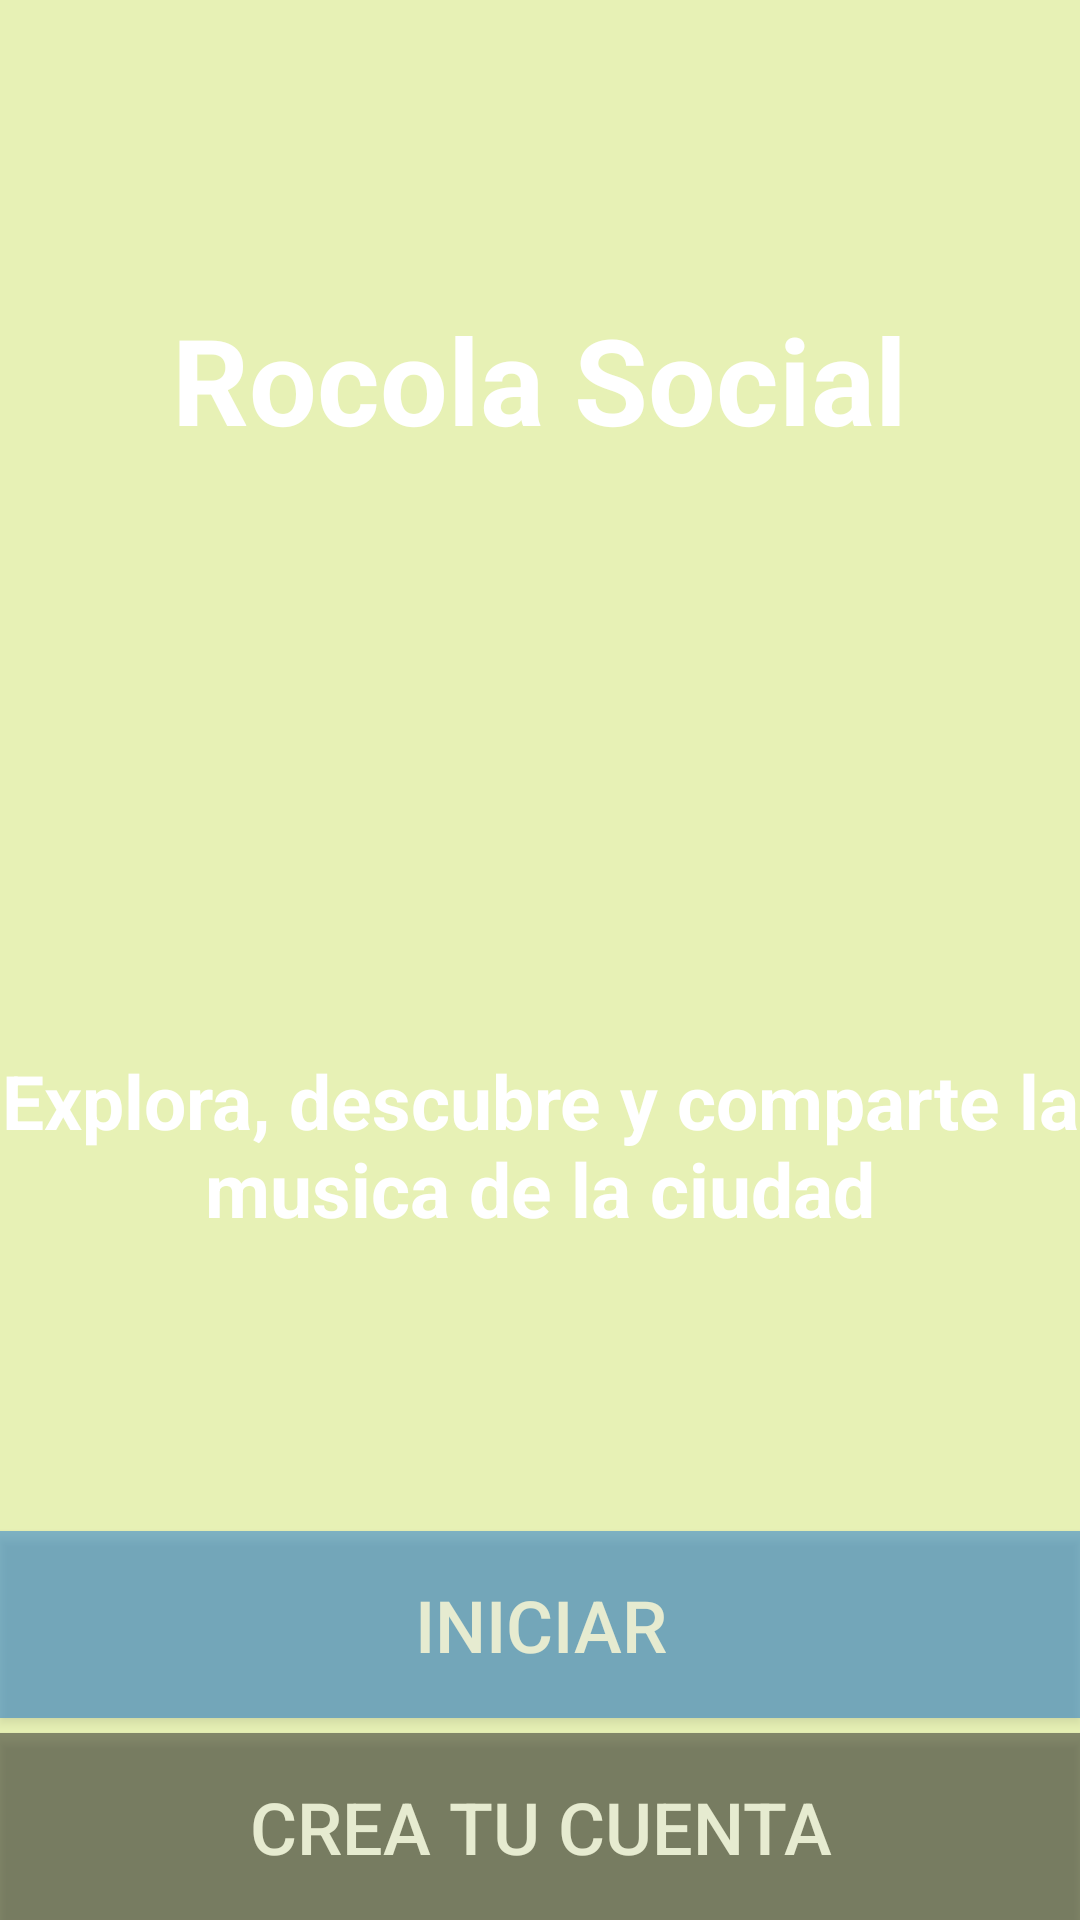

Reconstruct the res/layout file that produces this screen, plus the resources it refers to.
<!-- AndroidManifest.xml: application theme AppTheme.Base -->
<!-- res/layout/activity_home.xml -->
<?xml version="1.0" encoding="utf-8"?>
<FrameLayout xmlns:android="http://schemas.android.com/apk/res/android"
    android:layout_width="match_parent"
    android:layout_height="match_parent"
    android:orientation="vertical">

    <ImageView
        android:layout_width="match_parent"
        android:layout_height="match_parent"
        android:contentDescription="@string/app_name"
        android:scaleType="center"
        android:layout_marginTop="0dp"
        android:src="@drawable/mainbackground" />

    <View
        android:layout_width="match_parent"
        android:layout_height="match_parent"
        android:background="@color/blur" />

    <LinearLayout
        android:layout_width="match_parent"
        android:layout_height="match_parent"
        android:gravity="center"
        android:orientation="vertical">

        <TextView
            android:id="@+id/textViewTitleLogin"
            android:layout_width="wrap_content"
            android:layout_height="0dp"
            android:layout_weight="1"
            android:gravity="center"
            android:text="@string/title1"
            android:textSize="40sp"
            android:textStyle="bold"
            android:layout_marginTop="0dp"
            android:layout_marginBottom="2dp"/>

        <TextView
            android:id="@+id/textViewSubtitleLogin"
            android:layout_width="wrap_content"
            android:layout_height="0dp"
            android:layout_weight="1"
            android:gravity="center"
            android:text="@string/title2"
            android:layout_marginTop="0dp"
            android:layout_marginBottom="2dp"
            android:textSize="25sp"
            android:textStyle="bold" />

        <Button
            android:id="@+id/btnIniciar"
            android:layout_width="match_parent"
            android:layout_height="wrap_content"
            android:background="@color/primary_dark"
            android:alpha="0.50"
            android:padding="15dp"
            android:textSize="24dp"
            android:textColor="@color/primary_text"
            android:text="@string/labelbuttonLogin" />



        

        <Button
            android:id="@+id/btnCreaTuCuenta"
            android:layout_width="match_parent"
            android:layout_height="wrap_content"
            android:alpha="0.50"
            android:padding="15dp"
            android:textSize="24dp"
            android:text="@string/labelbuttoncrea"
            android:background="@color/primary_text_black"
            android:layout_marginTop="5dp"/>


    </LinearLayout>


</FrameLayout>
<!-- resources referenced by this layout -->
<resources>
  <color name="blur">#82d6e975</color>
  <color name="primary_dark">#1976D2</color>
  <color name="primary_text">#ffffff</color>
  <color name="primary_text_black">#212121</color>
  <string name="app_name">RKLSocial</string>
  <string name="labelbuttonLogin">Iniciar</string>
  <string name="labelbuttoncrea">Crea tu Cuenta</string>
  <string name="title1">Rocola Social</string>
  <string name="title2">Explora, descubre y comparte la musica de la ciudad</string>
  <style name="AppTheme.Base" parent="Theme.AppCompat.Light.DarkActionBar">
          
          <item name="colorPrimary">@color/primary</item>
          <item name="colorPrimaryDark">@color/primary_dark</item>
          <item name="android:textColorPrimary">@color/primary_text</item>
  
          <item name="android:textColor">@color/primary_text</item>
          <item name="android:textColorSecondary">@color/secondary_text</item>
  
          <item name="android:navigationBarColor" tools:targetApi="21">@color/primary</item>
  
          
  
          <item name="android:textColorHint">@color/secondary_text</item>
      </style>
  <color name="primary">#2196F3</color>
  <color name="secondary_text">#b2FFFFFF</color>
</resources>
